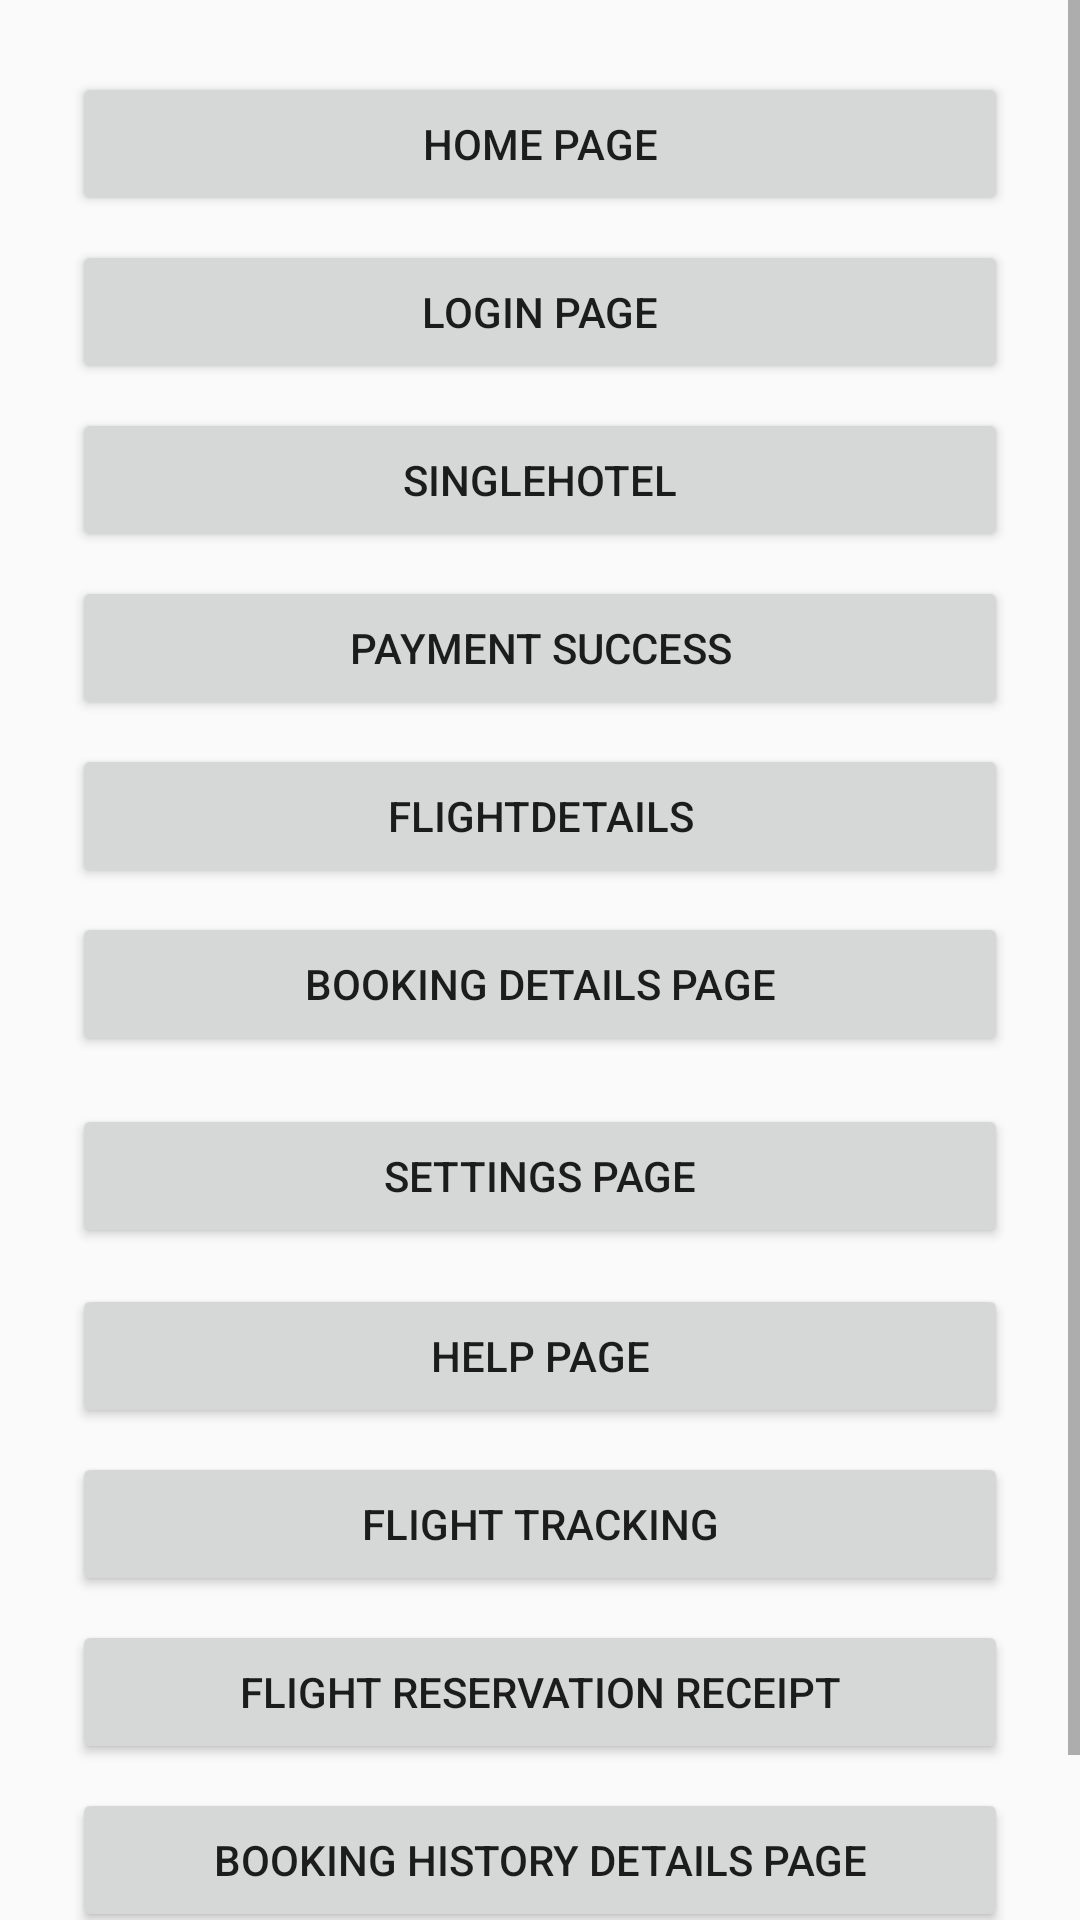

The Android layout XML behind this screen, and the referenced resources:
<!-- AndroidManifest.xml: application theme AppTheme -->
<!-- res/layout/content_main.xml -->
<?xml version="1.0" encoding="utf-8"?>
<ScrollView
    xmlns:android="http://schemas.android.com/apk/res/android"
    xmlns:app="http://schemas.android.com/apk/res-auto"
    xmlns:tools="http://schemas.android.com/tools"
    android:layout_width="match_parent"
    android:layout_height="match_parent">

<android.support.constraint.ConstraintLayout
    android:layout_width="match_parent"
    android:layout_height="wrap_content"
    app:layout_behavior="@string/appbar_scrolling_view_behavior"
    tools:context="ng.hotels.android.app.ui.activities.MainActivity"
    tools:showIn="@layout/activity_main"
    tools:layout_editor_absoluteY="81dp"
    tools:layout_editor_absoluteX="0dp">


    <Button
        android:id="@+id/button2"
        android:layout_width="0dp"
        android:layout_height="wrap_content"
        android:onClick="openHompage"
        android:text="Home Page"
        app:layout_constraintEnd_toEndOf="parent"
        app:layout_constraintStart_toStartOf="parent"
        app:layout_constraintLeft_toLeftOf="parent"
        app:layout_constraintRight_toRightOf="parent"
        android:layout_marginLeft="24dp"
        app:layout_constraintHorizontal_bias="0.0"
        android:layout_marginRight="24dp"
        app:layout_constraintTop_toTopOf="parent"
        android:layout_marginTop="24dp" />

    <Button
        android:id="@+id/button3"
        android:layout_width="0dp"
        android:layout_height="wrap_content"
        android:onClick="openLoginpage"
        android:text="Login page"
        app:layout_constraintEnd_toEndOf="parent"
        app:layout_constraintRight_toRightOf="parent"
        app:layout_constraintStart_toStartOf="parent"
        app:layout_constraintLeft_toLeftOf="parent"
        android:layout_marginLeft="24dp"
        app:layout_constraintHorizontal_bias="0.0"
        android:layout_marginRight="24dp"
        android:layout_marginTop="8dp"
        app:layout_constraintTop_toBottomOf="@+id/button2" />

    <Button
        android:id="@+id/button5"
        android:layout_width="0dp"
        android:layout_height="wrap_content"
        android:onClick="openSingleHotel"
        android:text="SingleHotel"
        app:layout_constraintEnd_toEndOf="parent"
        app:layout_constraintStart_toStartOf="parent"
        app:layout_constraintLeft_toLeftOf="parent"
        app:layout_constraintRight_toRightOf="parent"
        android:layout_marginLeft="24dp"
        app:layout_constraintHorizontal_bias="0.0"
        android:layout_marginRight="24dp"
        android:layout_marginTop="8dp"
        app:layout_constraintTop_toBottomOf="@+id/button3" />

    <Button
        android:id="@+id/button6"
        android:layout_width="0dp"
        android:layout_height="wrap_content"
        android:onClick="openPaymentSuccess"
        android:text="Payment success"
        app:layout_constraintEnd_toEndOf="parent"
        app:layout_constraintStart_toStartOf="parent"
        app:layout_constraintLeft_toLeftOf="parent"
        app:layout_constraintRight_toRightOf="parent"
        android:layout_marginLeft="24dp"
        app:layout_constraintHorizontal_bias="0.0"
        android:layout_marginRight="24dp"
        android:layout_marginTop="8dp"
        app:layout_constraintTop_toBottomOf="@+id/button5" />

    <Button
        android:id="@+id/button7"
        android:layout_width="0dp"
        android:layout_height="wrap_content"
        android:onClick="openFlightDetails"
        android:text="FlightDetails"
        app:layout_constraintEnd_toEndOf="parent"
        app:layout_constraintStart_toStartOf="parent"
        app:layout_constraintLeft_toLeftOf="parent"
        app:layout_constraintRight_toRightOf="parent"
        android:layout_marginLeft="24dp"
        app:layout_constraintHorizontal_bias="0.0"
        android:layout_marginRight="24dp"
        android:layout_marginTop="8dp"
        app:layout_constraintTop_toBottomOf="@+id/button6" />

    <Button
        android:id="@+id/button8"
        android:layout_width="0dp"
        android:layout_height="wrap_content"
        android:layout_marginLeft="24dp"
        android:layout_marginRight="24dp"
        android:layout_marginTop="8dp"
        android:onClick="openBookingDetails"
        android:text="Booking Details Page"
        app:layout_constraintHorizontal_bias="0.0"
        app:layout_constraintLeft_toLeftOf="parent"
        app:layout_constraintRight_toRightOf="parent"
        app:layout_constraintTop_toBottomOf="@+id/button7" />

    <Button
        android:id="@+id/button9"
        android:layout_width="0dp"
        android:layout_height="wrap_content"
        android:layout_marginEnd="24dp"
        android:layout_marginStart="24dp"
        android:layout_marginTop="16dp"
        android:onClick="openSettings"
        android:text="Settings Page"
        app:layout_constraintEnd_toEndOf="parent"
        app:layout_constraintHorizontal_bias="0.0"
        app:layout_constraintStart_toStartOf="parent"
        app:layout_constraintTop_toBottomOf="@+id/button8" />

    <Button
        android:id="@+id/button10"
        android:layout_width="0dp"
        android:layout_height="wrap_content"
        android:layout_marginEnd="24dp"
        android:layout_marginStart="24dp"
        android:layout_marginTop="12dp"
        android:onClick="HelpPage"
        android:text="Help Page"
        app:layout_constraintEnd_toEndOf="parent"
        app:layout_constraintStart_toStartOf="parent"
        app:layout_constraintTop_toBottomOf="@+id/button9" />

    <Button
        android:id="@+id/button11"
        android:layout_width="0dp"
        android:layout_height="wrap_content"
        android:layout_marginEnd="24dp"
        android:layout_marginStart="24dp"
        android:layout_marginTop="8dp"
        android:onClick="openFlightTracking"
        android:text="Flight Tracking"
        app:layout_constraintEnd_toEndOf="parent"
        app:layout_constraintStart_toStartOf="parent"
        app:layout_constraintTop_toBottomOf="@+id/button10" />

    <Button
        android:id="@+id/button12"
        android:layout_width="0dp"
        android:layout_height="wrap_content"
        android:layout_marginEnd="24dp"
        android:layout_marginStart="24dp"
        android:layout_marginTop="8dp"
        android:onClick="openFlightReceipt"
        android:text="Flight Reservation Receipt"
        app:layout_constraintEnd_toEndOf="parent"
        app:layout_constraintStart_toStartOf="parent"
        app:layout_constraintTop_toBottomOf="@+id/button11" />

    <Button
        android:id="@+id/button13"
        android:layout_width="0dp"
        android:layout_height="wrap_content"
        android:onClick="openHistoryDetail"
        android:text="Booking History Details page"
        app:layout_constraintEnd_toEndOf="parent"
        app:layout_constraintStart_toStartOf="parent"
        app:layout_constraintLeft_toLeftOf="parent"
        app:layout_constraintRight_toRightOf="parent"
        app:layout_constraintTop_toBottomOf="@+id/button12"
        android:layout_marginEnd="24dp"
        android:layout_marginStart="24dp"
        android:layout_marginTop="8dp" />

    <Button
        android:id="@+id/button14"
        android:layout_width="0dp"
        android:layout_height="wrap_content"
        android:onClick="openHistoryList"
        android:text="Booking History Listing page"
        app:layout_constraintEnd_toEndOf="parent"
        app:layout_constraintStart_toStartOf="parent"
        app:layout_constraintLeft_toLeftOf="parent"
        app:layout_constraintRight_toRightOf="parent"
        app:layout_constraintTop_toBottomOf="@+id/button13"
        android:layout_marginEnd="24dp"
        android:layout_marginStart="24dp"
        android:layout_marginTop="8dp" />


</android.support.constraint.ConstraintLayout>
</ScrollView>
<!-- res/layout/activity_main.xml (included above) -->
<?xml version="1.0" encoding="utf-8"?>
<android.support.design.widget.CoordinatorLayout xmlns:android="http://schemas.android.com/apk/res/android"
    xmlns:app="http://schemas.android.com/apk/res-auto"
    xmlns:tools="http://schemas.android.com/tools"
    android:layout_width="match_parent"
    android:layout_height="match_parent"
    tools:context="ng.hotels.android.app.ui.activities.MainActivity">

    <android.support.design.widget.AppBarLayout
        android:layout_width="match_parent"
        android:layout_height="wrap_content"
        android:theme="@style/AppTheme.AppBarOverlay">

        <android.support.v7.widget.Toolbar
            android:id="@+id/toolbar"
            android:layout_width="match_parent"
            android:layout_height="?attr/actionBarSize"
            android:background="?attr/colorPrimary"
            app:popupTheme="@style/AppTheme.PopupOverlay" />

    </android.support.design.widget.AppBarLayout>

    <include layout="@layout/content_main"
        android:layout_width="match_parent"
        android:layout_height="match_parent"
        app:layout_behavior="@string/appbar_scrolling_view_behavior"/>

    <android.support.design.widget.FloatingActionButton
        android:id="@+id/fab"
        android:layout_width="wrap_content"
        android:layout_height="wrap_content"
        android:layout_gravity="bottom|end"
        android:layout_margin="@dimen/fab_margin"
        app:srcCompat="@android:drawable/ic_dialog_email" />

</android.support.design.widget.CoordinatorLayout>
<!-- resources referenced by this layout -->
<resources>
  <dimen name="fab_margin">16dp</dimen>
  <style name="AppTheme.AppBarOverlay" parent="ThemeOverlay.AppCompat.Dark.ActionBar" />
  <style name="AppTheme.PopupOverlay" parent="ThemeOverlay.AppCompat.Light" />
  <style name="AppTheme" parent="Base.Theme.AppCompat.Light.DarkActionBar">
          
          <item name="colorPrimary">@color/colorPrimary</item>
          <item name="colorPrimaryDark">@color/colorPrimaryDark</item>
          <item name="colorAccent">@color/colorAccent</item>
          <item name="android:textViewStyle">@style/AppTheme.Widget.TextView</item>
      </style>
  <color name="colorPrimary">#3D9EE3</color>
  <color name="colorPrimaryDark">#2092E3</color>
  <color name="colorAccent">#F9B202</color>
  <style name="AppTheme.Widget.TextView" parent="android:Widget.Holo.Light.TextView">
          <item name="fontPath">fonts/Lato-Black.ttf</item>
      </style>
</resources>
